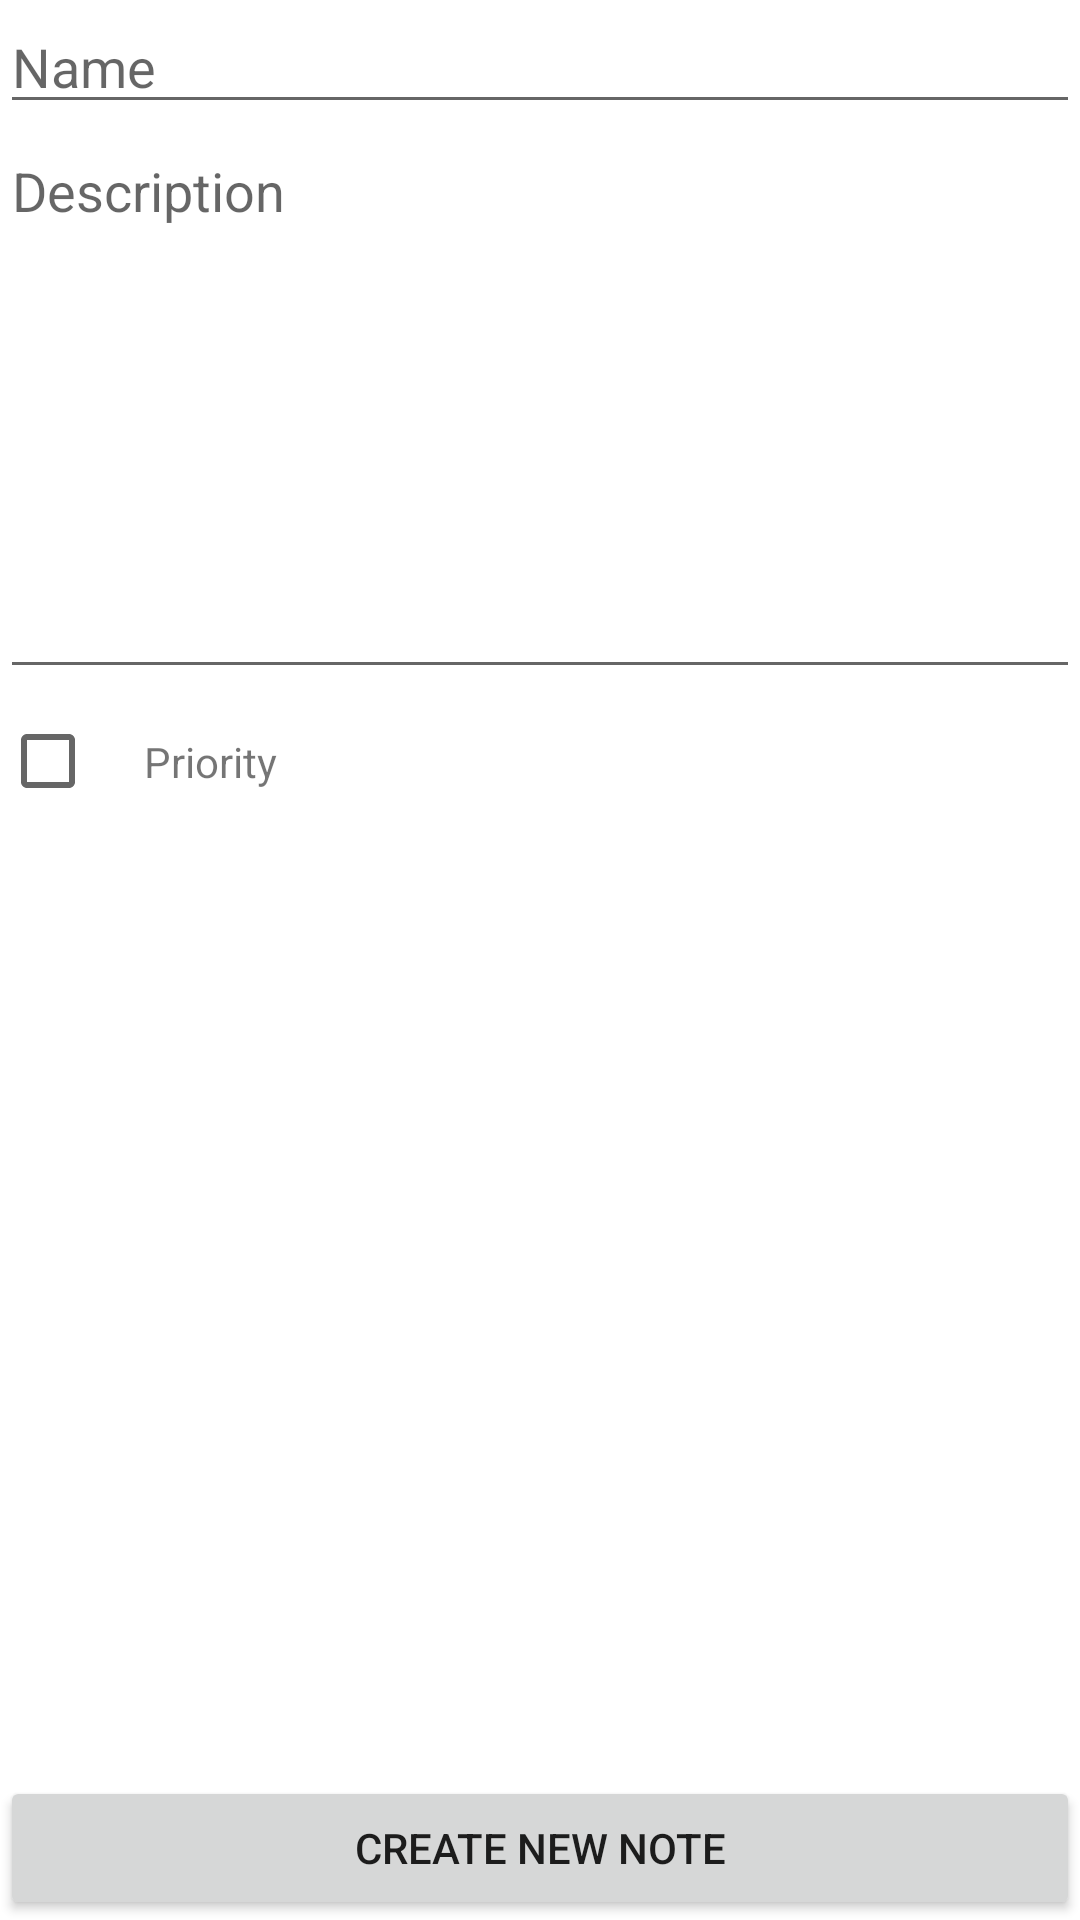

Android layout source for this screen:
<!-- AndroidManifest.xml: application theme Theme.TuansNotes -->
<!-- res/layout/activity_new_note.xml -->
<?xml version="1.0" encoding="utf-8"?>
<androidx.constraintlayout.widget.ConstraintLayout xmlns:android="http://schemas.android.com/apk/res/android"
    xmlns:app="http://schemas.android.com/apk/res-auto"
    xmlns:tools="http://schemas.android.com/tools"
    android:layout_width="match_parent"
    android:layout_height="match_parent"
    tools:context=".NewNoteActivity">

    <EditText
        android:id="@+id/et_name"
        android:layout_width="match_parent"
        android:layout_height="wrap_content"
        app:layout_constraintTop_toTopOf="parent"
        app:layout_constraintStart_toStartOf="parent"
        app:layout_constraintEnd_toEndOf="parent"
        android:hint="@string/name"
        android:autofillHints=""
        android:inputType="text" />
    <EditText
        android:id="@+id/et_description"
        android:layout_width="match_parent"
        android:layout_height="wrap_content"
        app:layout_constraintTop_toBottomOf="@id/et_name"
        app:layout_constraintStart_toStartOf="parent"
        app:layout_constraintEnd_toEndOf="parent"
        android:hint="@string/description"
        android:lines="8"
        android:gravity="top|start"
        android:autofillHints=""
        android:inputType="textMultiLine"
        android:scrollbars="vertical"/>
    <CheckBox
        android:id="@+id/cb_priority"
        android:layout_width="wrap_content"
        android:layout_height="wrap_content"
        app:layout_constraintTop_toBottomOf="@id/et_description"
        app:layout_constraintStart_toStartOf="parent" />
    <TextView
        android:layout_width="wrap_content"
        android:layout_height="wrap_content"
        android:text="@string/priority"
        app:layout_constraintStart_toEndOf="@id/cb_priority"
        app:layout_constraintTop_toTopOf="@id/cb_priority"
        app:layout_constraintBottom_toBottomOf="@id/cb_priority"/>
    <Button
        android:layout_width="match_parent"
        android:layout_height="wrap_content"
        android:text="@string/create_new_note"
        app:layout_constraintBottom_toBottomOf="parent"
        android:onClick="createNewNote"/>

</androidx.constraintlayout.widget.ConstraintLayout>
<!-- resources referenced by this layout -->
<resources>
  <string name="create_new_note">CREATE NEW NOTE</string>
  <string name="description">Description</string>
  <string name="name">Name</string>
  <string name="priority">Priority</string>
  <style name="Theme.TuansNotes" parent="Theme.MaterialComponents.DayNight.DarkActionBar">
          
          <item name="colorPrimary">@color/purple_500</item>
          <item name="colorPrimaryVariant">@color/purple_700</item>
          <item name="colorOnPrimary">@color/white</item>
          
          <item name="colorSecondary">@color/teal_200</item>
          <item name="colorSecondaryVariant">@color/teal_700</item>
          <item name="colorOnSecondary">@color/black</item>
          
          <item name="android:statusBarColor">?attr/colorPrimaryVariant</item>
          
      </style>
  <!-- not gathered from this repository: default colours our renderer supplied (Android Studio template values) -->
  <color name="purple_500">#FF6200EE</color>
  <color name="purple_700">#FF3700B3</color>
  <color name="teal_200">#FF03DAC5</color>
  <color name="teal_700">#FF018786</color>
  <color name="black">#FF000000</color>
  <color name="white">#FFFFFFFF</color>
</resources>
